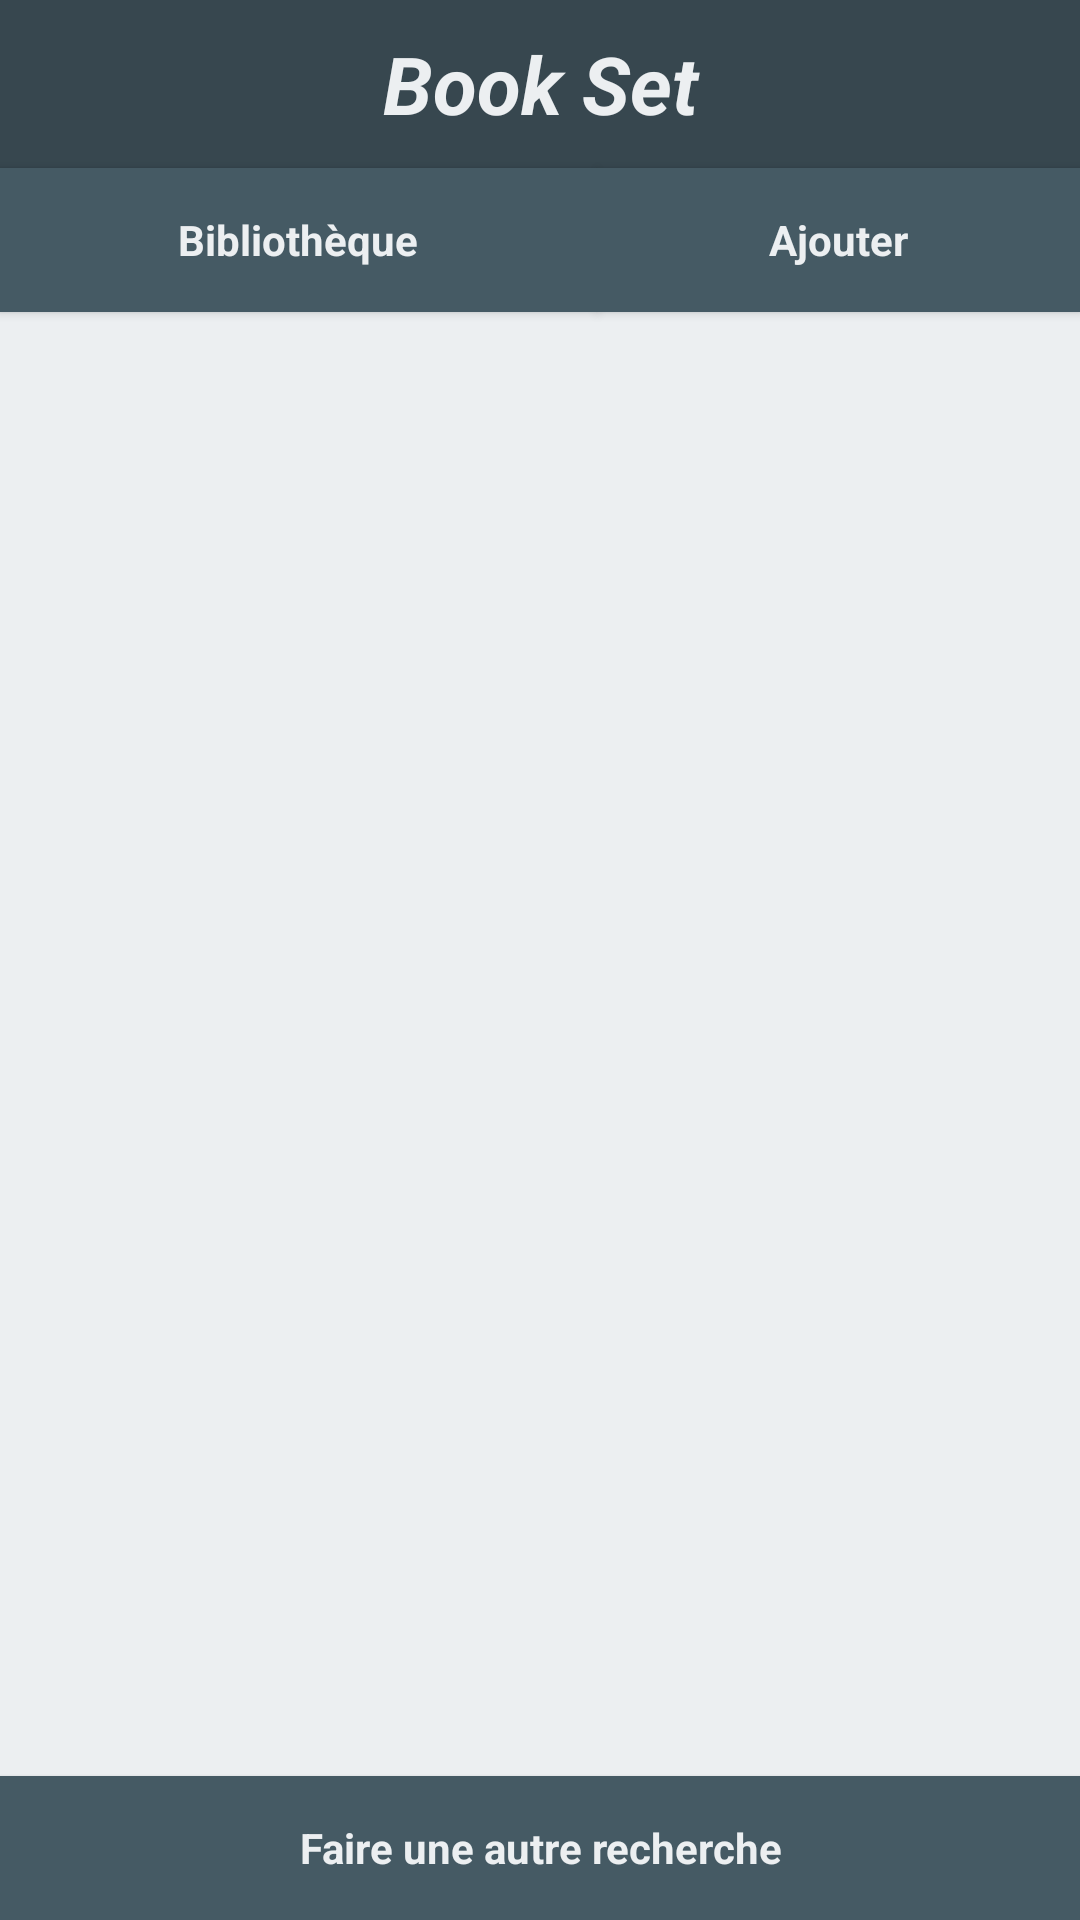

Layout XML and referenced resources for this Android screen:
<!-- AndroidManifest.xml: application theme AppTheme -->
<!-- res/layout/activity_resulat.xml -->
<RelativeLayout xmlns:android="http://schemas.android.com/apk/res/android"
    xmlns:tools="http://schemas.android.com/tools" android:layout_width="match_parent"
    android:layout_height="match_parent"
    tools:context="pji.example.pji.bookset.recherche.ResulatActivity"
    style="@style/Activity">

    <TextView
        style="@style/BookSet"
        android:text="Book Set"
        android:id="@+id/app_name"
        android:layout_alignParentLeft="true"
        android:layout_alignParentStart="true"
        android:layout_above="@+id/biblio"
        android:layout_alignParentRight="true"
        android:layout_alignParentEnd="true"
        android:layout_alignParentTop="true" />
    <Button
        style="@style/Biblio"
        android:text="Bibliothèque"
        android:id="@+id/biblio"
        android:onClick="accueil"
        android:layout_alignTop="@+id/ajout"
        android:layout_alignParentLeft="true"
        android:layout_alignParentStart="true"
 />

    <Button
        style="@style/Ajout"
        android:text="@string/ajout"
        android:id="@+id/ajout"
        android:onClick="ajouterElement"
        android:layout_alignParentTop="true"
        android:layout_toRightOf="@+id/biblio"
        android:layout_toEndOf="@+id/biblio" />

    <TextView
        android:layout_width="wrap_content"
        android:layout_height="wrap_content"
        android:id="@+id/resultat"
        android:layout_centerVertical="true"
        android:layout_centerHorizontal="true" />

    <ListView
        style="@style/listLivre"
        android:id="@+id/listResultat"
        android:layout_above="@+id/autreRecherche"
        android:layout_below="@+id/biblio"
        android:layout_alignLeft="@+id/resultat"
        android:layout_alignStart="@+id/resultat"
        android:layout_toStartOf="@+id/ajout"
        android:layout_alignRight="@+id/ajout"
        android:layout_alignEnd="@+id/ajout" />

    <Button
        style="@style/Recherche"
        android:text="Faire une autre recherche"
        android:id="@+id/autreRecherche"
        android:onClick="rechercheManuelle"
        android:layout_alignParentBottom="true"
        android:layout_alignParentLeft="true"
        android:layout_alignParentStart="true"
        android:layout_alignParentRight="true"
        android:layout_alignParentEnd="true" />

</RelativeLayout>
<!-- resources referenced by this layout -->
<resources>
  <string name="ajout">Ajouter</string>
  <style name="Activity">
          <item name="android:background">#eceff1</item>
      </style>
  <style name="Ajout" parent="Theme.AppCompat.Light.DarkActionBar">
          <item name="android:background">#455a64</item>
          <item name="android:layout_width">188dp</item>
          <item name="android:textStyle">bold</item>
          <item name="android:layout_height">wrap_content</item>
          <item name="android:textColor">#eceff1</item>
          <item name="android:layout_gravity">right|top</item>
          <item name="android:layout_marginTop">56dp</item>
      </style>
  <style name="Biblio" parent="Theme.AppCompat.Light.DarkActionBar">
          <item name="android:background">#455a64</item>
          <item name="android:layout_width">199dp</item>
          <item name="android:textColor">#eceff1</item>
          <item name="android:textStyle">bold</item>
          <item name="android:layout_height">wrap_content</item>
          <item name="android:layout_alignParentLeft">true</item>
          <item name="android:layout_alignParentStart">true</item>
          <item name="android:padding">@dimen/abc_control_inset_material</item>
      </style>
  <style name="BookSet" parent="Theme.AppCompat.Light.DarkActionBar">
          <item name="android:background">#37474f</item>
          <item name="android:layout_width">wrap_content</item>
          <item name="android:layout_height">wrap_content</item>
          <item name="android:textAlignment">center</item>
          <item name="android:textIsSelectable">true</item>
          <item name="android:textStyle">bold|normal|italic</item>
          <item name="android:textSize">80px</item>
          <item name="android:textColor">#eceff1</item>
          <item name="android:gravity">center</item>
          <item name="android:layout_alignParentTop">true</item>
          <item name="android:layout_alignParentLeft">true</item>
      </style>
  <style name="Recherche" parent="Theme.AppCompat.Light.DarkActionBar">
          <item name="android:background">#455a64</item>
          <item name="android:layout_width">wrap_content</item>
          <item name="android:layout_height">wrap_content</item>
          <item name="android:textStyle">bold</item>
          <item name="android:textColor">#eceff1</item>
          <item name="android:layout_alignParentBottom">true</item>
          <item name="android:layout_alignParentLeft">true</item>
          <item name="android:layout_alignParentStart">true</item>
      </style>
  <style name="listLivre">
          <item name="android:background">#eceff1</item>
          <item name="android:layout_width">match_parent</item>
          <item name="android:layout_height">match_parent</item>
          <item name="android:layout_alignParentLeft">true</item>
          <item name="android:layout_alignParentStart">true</item>
          <item name="android:paddingRight">-50px</item>
          <item name="android:paddingTop">10px</item>
          <item name="android:layout_marginStart">-15px</item>
      </style>
  <style name="AppTheme" parent="Theme.AppCompat.Light.DarkActionBar">
          
      </style>
</resources>
